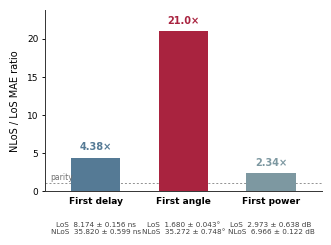

Source code (Python):
#!/usr/bin/env python3
"""Create a Nature-style LoS-versus-NLoS MAE-ratio figure."""

from __future__ import annotations

import csv
from pathlib import Path

import matplotlib.pyplot as plt
import numpy as np


# Mandatory publication settings: sans-serif text and editable SVG labels.
plt.rcParams["font.family"] = "sans-serif"
plt.rcParams["font.sans-serif"] = ["Arial", "DejaVu Sans", "Liberation Sans"]
plt.rcParams["svg.fonttype"] = "none"


OUT_DIR = Path("output/figures/los_nlos_gap_nature")
STEM = OUT_DIR / "los_nlos_mae_ratio_nature"

METRICS = [
    {
        "name": "First delay",
        "unit": "ns",
        "los_mean": 8.174,
        "los_sd": 0.156,
        "nlos_mean": 35.820,
        "nlos_sd": 0.599,
        "color": "#557A95",
    },
    {
        "name": "First angle",
        "unit": "°",
        "los_mean": 1.680,
        "los_sd": 0.043,
        "nlos_mean": 35.272,
        "nlos_sd": 0.748,
        "color": "#A9233F",
    },
    {
        "name": "First power",
        "unit": "dB",
        "los_mean": 2.973,
        "los_sd": 0.638,
        "nlos_mean": 6.966,
        "nlos_sd": 0.122,
        "color": "#7D98A1",
    },
]


def apply_publication_style() -> None:
    """Apply compact, editable, print-oriented Matplotlib defaults."""
    plt.rcParams.update(
        {
            "font.family": "sans-serif",
            "font.sans-serif": ["Arial", "DejaVu Sans", "Liberation Sans"],
            "svg.fonttype": "none",
            "pdf.fonttype": 42,
            "ps.fonttype": 42,
            "font.size": 7.0,
            "axes.labelsize": 7.0,
            "xtick.labelsize": 6.5,
            "ytick.labelsize": 6.5,
            "axes.linewidth": 0.7,
            "axes.spines.top": False,
            "axes.spines.right": False,
            "savefig.facecolor": "white",
        }
    )


def ratio(metric: dict[str, float | str]) -> float:
    """Calculate the NLoS-to-LoS MAE ratio from the reported means."""
    return float(metric["nlos_mean"]) / float(metric["los_mean"])


def write_source_data() -> None:
    """Write the source means, standard deviations, and derived ratios."""
    OUT_DIR.mkdir(parents=True, exist_ok=True)
    with (OUT_DIR / "source_data.csv").open("w", newline="", encoding="utf-8") as handle:
        writer = csv.DictWriter(
            handle,
            fieldnames=[
                "metric",
                "unit",
                "los_mean",
                "los_sd",
                "nlos_mean",
                "nlos_sd",
                "nlos_to_los_ratio",
            ],
        )
        writer.writeheader()
        for metric in METRICS:
            writer.writerow(
                {
                    "metric": metric["name"],
                    "unit": metric["unit"],
                    "los_mean": f"{metric['los_mean']:.3f}",
                    "los_sd": f"{metric['los_sd']:.3f}",
                    "nlos_mean": f"{metric['nlos_mean']:.3f}",
                    "nlos_sd": f"{metric['nlos_sd']:.3f}",
                    "nlos_to_los_ratio": f"{ratio(metric):.6f}",
                }
            )


def main() -> None:
    apply_publication_style()
    write_source_data()

    # Nature single-column width (89 mm). Text remains readable at final size.
    fig, ax = plt.subplots(figsize=(89 / 25.4, 72 / 25.4))
    x = np.arange(len(METRICS))
    values = np.asarray([ratio(metric) for metric in METRICS])
    colors = [str(metric["color"]) for metric in METRICS]

    bars = ax.bar(
        x,
        values,
        width=0.56,
        color=colors,
        edgecolor="none",
        zorder=2,
    )

    # A ratio of 1 denotes equal LoS and NLoS error; it is the scientific reference.
    ax.axhline(1.0, color="#8A8A8A", linewidth=0.65, linestyle=(0, (2.2, 2.2)), zorder=1)
    ax.text(
        -0.52,
        1.25,
        "parity",
        ha="left",
        va="bottom",
        fontsize=5.5,
        color="#707070",
    )

    ax.set_ylabel("NLoS / LoS MAE ratio", labelpad=5)
    ax.set_ylim(0, 23.8)
    ax.set_yticks([0, 5, 10, 15, 20])
    ax.set_xlim(-0.58, 2.58)
    ax.set_xticks(x, [str(metric["name"]) for metric in METRICS], fontweight="bold")
    ax.tick_params(axis="x", length=0, pad=4)
    ax.tick_params(axis="y", direction="out", length=2.5, width=0.65, pad=2.2)
    ax.spines["left"].set_color("#333333")
    ax.spines["bottom"].set_color("#333333")

    for index, (bar, metric, value) in enumerate(zip(bars, METRICS, values)):
        value_label = f"{value:.1f}×" if value >= 10 else f"{value:.2f}×"
        ax.annotate(
            value_label,
            xy=(bar.get_x() + bar.get_width() / 2, bar.get_height()),
            xytext=(0, 4),
            textcoords="offset points",
            ha="center",
            va="bottom",
            fontsize=7.0,
            fontweight="bold",
            color=str(metric["color"]),
        )

        unit = str(metric["unit"])
        unit_prefix = "" if unit == "°" else " "
        summary = (
            f"LoS  {metric['los_mean']:.3f} ± {metric['los_sd']:.3f}{unit_prefix}{unit}\n"
            f"NLoS  {metric['nlos_mean']:.3f} ± {metric['nlos_sd']:.3f}{unit_prefix}{unit}"
        )
        ax.text(
            index,
            -0.17,
            summary,
            transform=ax.get_xaxis_transform(),
            ha="center",
            va="top",
            fontsize=5.25,
            color="#404040",
            linespacing=1.22,
            clip_on=False,
        )

    fig.subplots_adjust(left=0.19, right=0.98, bottom=0.31, top=0.95)
    OUT_DIR.mkdir(parents=True, exist_ok=True)
    fig.savefig(STEM.with_suffix(".svg"))
    fig.savefig(STEM.with_suffix(".pdf"))
    fig.savefig(STEM.with_suffix(".tiff"), dpi=600, pil_kwargs={"compression": "tiff_lzw"})
    fig.savefig(STEM.with_suffix(".png"), dpi=600)
    plt.close(fig)

    for suffix in (".svg", ".pdf", ".tiff", ".png"):
        print(STEM.with_suffix(suffix).resolve())
    print((OUT_DIR / "source_data.csv").resolve())


if __name__ == "__main__":
    main()
